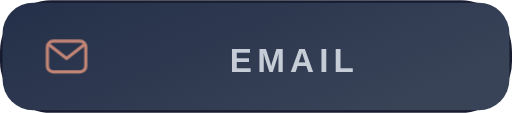
t = 0.00 s
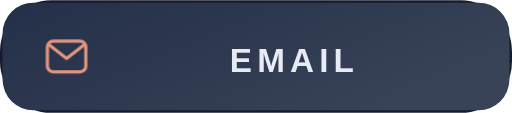
t = 1.35 s
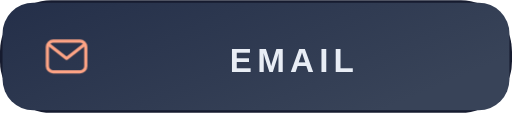
t = 2.70 s
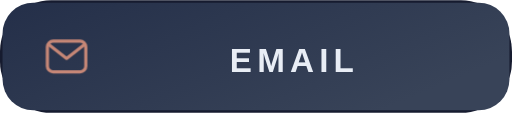
t = 5.40 s
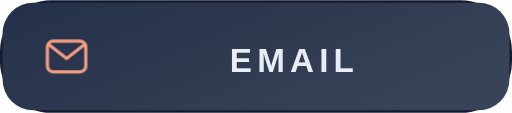
t = 6.75 s
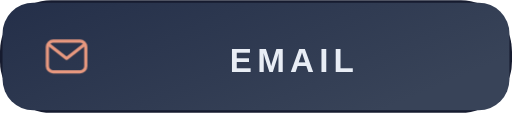
t = 8.55 s

The animated SVG that drew these frames (rendered in a browser with its animation timeline set to each time). Animation: 7 CSS @keyframes rules; frames cover the first 8.55 s, repeats indefinitely.

<svg xmlns="http://www.w3.org/2000/svg" width="200" height="44" viewBox="0 0 200 44" role="img" aria-labelledby="title"><style>
  @keyframes appear { 0%,100% { opacity: .82; } 15%,90% { opacity: 1; } }
  @keyframes rise { 0%,100% { transform: scaleY(.08); } 20%,90% { transform: scaleY(1); } }
  @keyframes draw { 0%,100% { stroke-dashoffset: 1; } 25%,90% { stroke-dashoffset: 0; } }
  @keyframes glow { 0%,100% { opacity: .72; } 50% { opacity: 1; } }
  @keyframes float { 0%,100% { transform: translateY(0); } 50% { transform: translateY(-1.5px); } }
  @keyframes turn { from { transform: rotate(0deg); } to { transform: rotate(360deg); } }
  @keyframes sail { 0%,100% { transform: rotate(-1deg); } 50% { transform: rotate(1deg); } }
  .wheel-spin { transform-origin: 0px 0px; animation: turn 36s linear infinite; }
  .pirate-flag { transform-box: fill-box; transform-origin: left center; animation: sail 6s ease-in-out infinite; }
  text { animation: appear 10s ease-in-out infinite; }
  .motion-bar { transform-box: fill-box; transform-origin: center bottom; animation: rise 10s cubic-bezier(.22,1,.36,1) infinite; }
  .motion-line { stroke-dasharray: 1; animation: draw 10s ease-in-out infinite; }
  .motion-ring { animation: appear 10s ease-in-out infinite; }
  .motion-cell { animation: appear 8s ease-in-out infinite; animation-delay: var(--delay,0ms); }
  .motion-icon { animation: glow 5s ease-in-out infinite; }
  .motion-logo { animation: float 6s ease-in-out infinite; }
  @media (prefers-reduced-motion: reduce) { * { animation: none !important; } }
</style><title id="title">One Piece inspired — Email</title><defs><linearGradient id="panel" x1="0" y1="0" x2="1" y2=".5"><stop stop-color="#242F49"/><stop offset="1" stop-color="#384358"/></linearGradient><linearGradient id="badge" x1="0" y1="0" x2="1" y2="1"><stop stop-color="#541A2E"/><stop offset="1" stop-color="#161B2F"/></linearGradient></defs><rect width="200" height="44" rx="20" fill="#161B2F"/><g font-family="Arial, Helvetica, sans-serif"><rect x="1" y="1" width="198" height="42" rx="12" fill="url(#panel)"/><g transform="translate(17 13) scale(0.75)" fill="none" stroke="#FFA586" class="motion-icon" stroke-width="1.65" stroke-linecap="round" stroke-linejoin="round"><rect x="2" y="4" width="20" height="16" rx="3"/><path d="m3 6 9 7 9-7"/></g><text x="115" y="28" fill="#E8EDF5" font-size="13" text-anchor="middle" font-weight="700" letter-spacing="2">EMAIL</text></g></svg>
